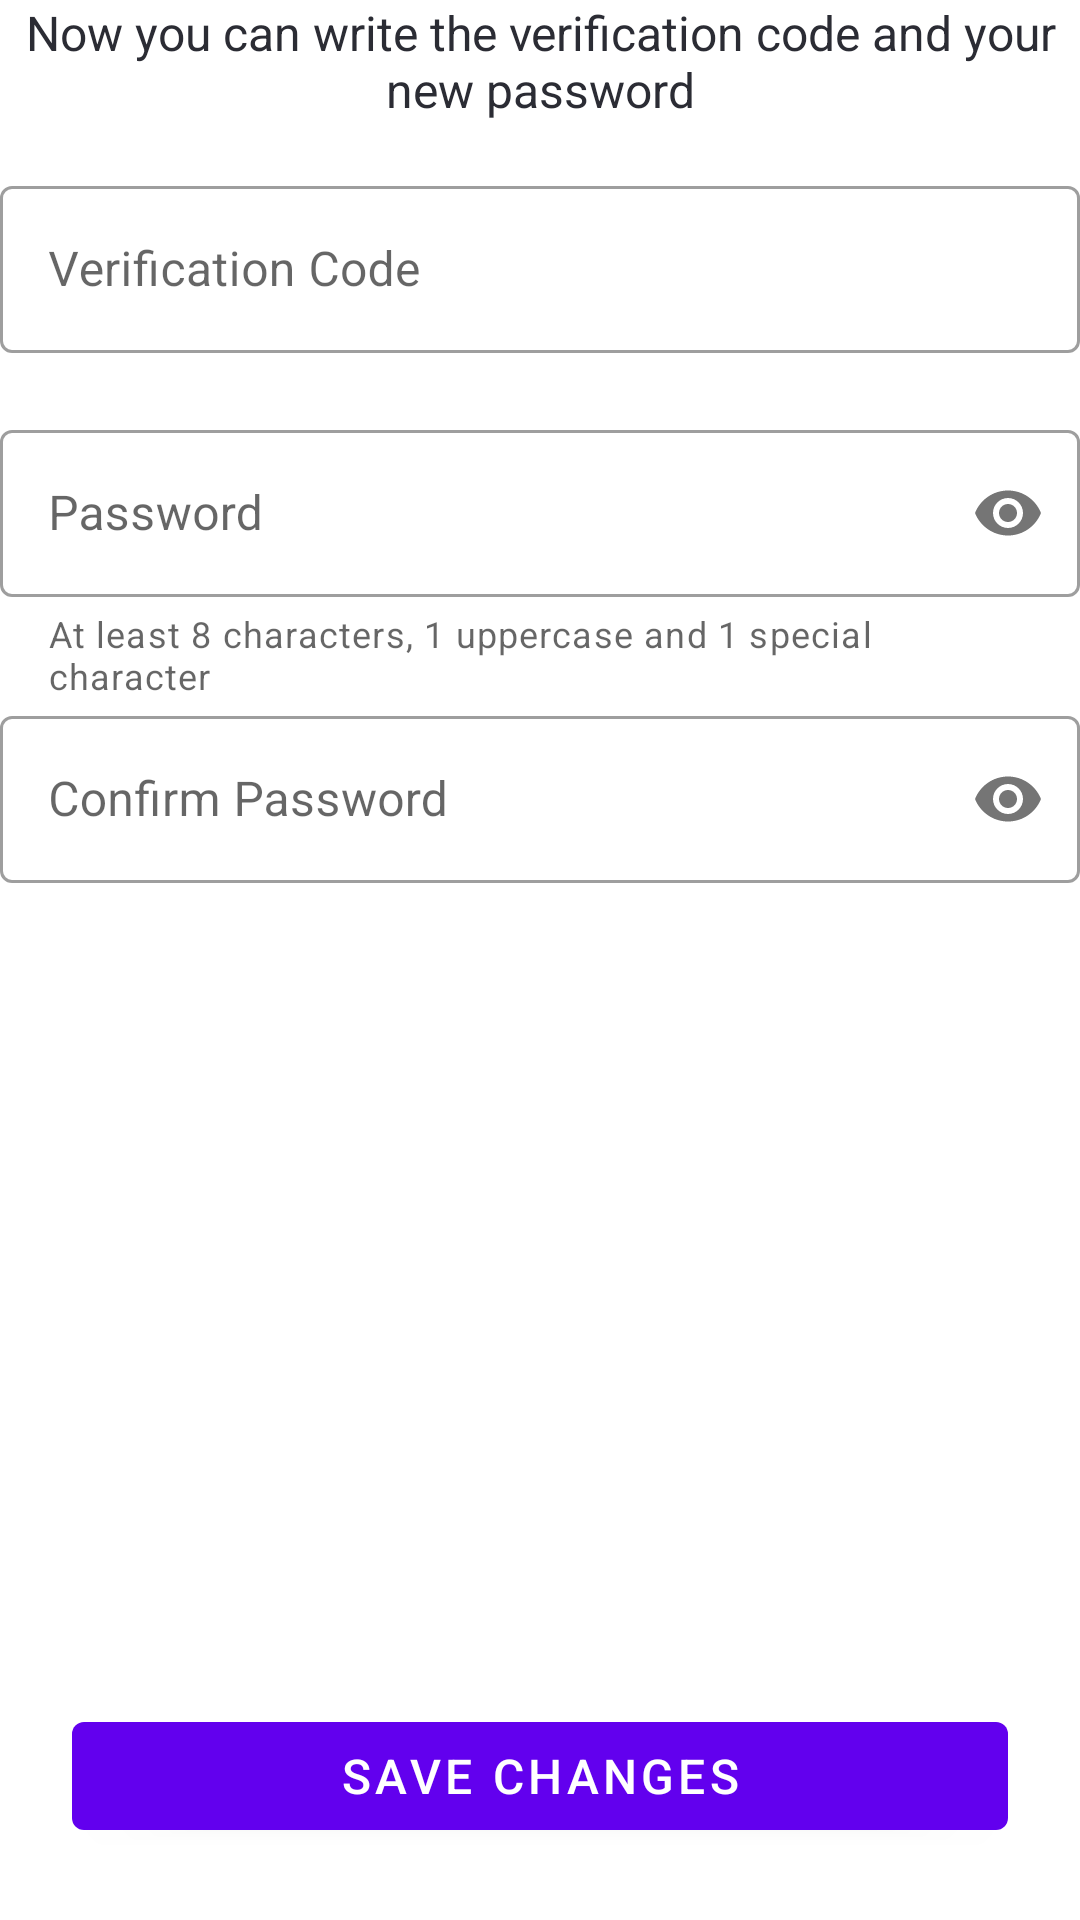

Android layout source for this screen:
<!-- AndroidManifest.xml: application theme Theme.Palfinder -->
<!-- res/layout/fragment_validate_recovery_code.xml -->
<?xml version="1.0" encoding="utf-8"?>
<LinearLayout xmlns:android="http://schemas.android.com/apk/res/android"
    xmlns:app="http://schemas.android.com/apk/res-auto"
    xmlns:tools="http://schemas.android.com/tools"
    android:layout_width="match_parent"
    android:layout_height="match_parent"
    android:orientation="vertical"
    tools:context=".views.auth.recover.password.ValidateRecoveryCodeFragment">

    <TextView
        android:id="@+id/textView"
        style="@style/Paragraph"
        android:layout_width="match_parent"
        android:layout_height="wrap_content"
        android:layout_marginBottom="@dimen/activity_vertical_margin"
        android:text="Now you can write the verification code and your new password"
        android:textAlignment="center" />

    <com.google.android.material.textfield.TextInputLayout
        android:id="@+id/tilSecurityCode"
        style="@style/Widget.MaterialComponents.TextInputLayout.OutlinedBox"
        android:layout_width="match_parent"
        android:layout_height="wrap_content"
        android:hint="@string/verification_code"
        app:errorEnabled="true"
        app:startIconDrawable="@drawable/ic_security">

        <com.google.android.material.textfield.TextInputEditText
            android:id="@+id/etSecurityCode"
            android:layout_width="match_parent"
            android:layout_height="match_parent"
            android:inputType="number" />
    </com.google.android.material.textfield.TextInputLayout>

    <com.google.android.material.textfield.TextInputLayout
        android:id="@+id/tilPassword"
        style="@style/Widget.MaterialComponents.TextInputLayout.OutlinedBox"
        android:layout_width="match_parent"
        android:layout_height="wrap_content"
        android:hint="@string/password_label"
        app:errorEnabled="true"
        app:helperText="@string/password_helper_text"
        app:passwordToggleEnabled="true"
        app:startIconDrawable="@drawable/ic_lock">

        <com.google.android.material.textfield.TextInputEditText
            android:id="@+id/etPassword"
            android:layout_width="match_parent"
            android:layout_height="match_parent"
            android:inputType="textPassword" />
    </com.google.android.material.textfield.TextInputLayout>

    <com.google.android.material.textfield.TextInputLayout
        android:id="@+id/tilConfirmPassword"
        style="@style/Widget.MaterialComponents.TextInputLayout.OutlinedBox"
        android:layout_width="match_parent"
        android:layout_height="wrap_content"
        android:hint="@string/confirm_password_label"
        app:errorEnabled="true"
        app:passwordToggleEnabled="true"
        app:startIconDrawable="@drawable/ic_lock">

        <com.google.android.material.textfield.TextInputEditText
            android:id="@+id/etConfirmPassword"
            android:layout_width="match_parent"
            android:layout_height="match_parent"
            android:inputType="textPassword" />
    </com.google.android.material.textfield.TextInputLayout>

    <Space
        android:layout_width="match_parent"
        android:layout_height="0dp"
        android:layout_weight="1" />

    <com.google.android.material.button.MaterialButton
        android:id="@+id/btnSaveChanges"
        style="@style/ButtonPrimary"
        android:layout_width="match_parent"
        android:layout_height="wrap_content"
        android:layout_margin="@dimen/activity_margin"
        android:text="@string/save_changes" />
</LinearLayout>
<!-- resources referenced by this layout -->
<resources>
  <dimen name="activity_margin">24dp</dimen>
  <dimen name="activity_vertical_margin">16dp</dimen>
  <string name="confirm_password_label">Confirm Password</string>
  <string name="password_helper_text">At least 8 characters, 1 uppercase and 1 special character</string>
  <string name="password_label">Password</string>
  <string name="save_changes">Save Changes</string>
  <string name="verification_code">Verification Code</string>
  <style name="ButtonPrimary" parent="Widget.MaterialComponents.Button">
          <item name="android:textSize">16sp</item>
          <item name="android:textAllCaps">true</item>
          <item name="android:textColor">@color/white</item>
      </style>
  <style name="Paragraph">
          <item name="android:textSize">16sp</item>
          <item name="android:textStyle">normal</item>
          <item name="android:textColor">@color/dark_gray</item>
      </style>
  <style name="Theme.Palfinder" parent="Theme.MaterialComponents.DayNight.DarkActionBar">
          
          <item name="colorPrimary">@color/purple_500</item>
          <item name="colorPrimaryVariant">@color/purple_700</item>
          <item name="colorOnPrimary">@color/white</item>
          
          <item name="colorSecondary">@color/teal_200</item>
          <item name="colorSecondaryVariant">@color/teal_700</item>
          <item name="colorOnSecondary">@color/black</item>
          
          <item name="android:statusBarColor" tools:targetApi="l">?attr/colorPrimaryVariant</item>
          
      </style>
  <color name="white">#FFFFFFFF</color>
  <color name="dark_gray">#2B2C34</color>
  <color name="black">#FF000000</color>
  <!-- not gathered from this repository: default colours our renderer supplied (Android Studio template values) -->
  <color name="purple_500">#FF6200EE</color>
  <color name="purple_700">#FF3700B3</color>
  <color name="teal_200">#FF03DAC5</color>
  <color name="teal_700">#FF018786</color>
</resources>
